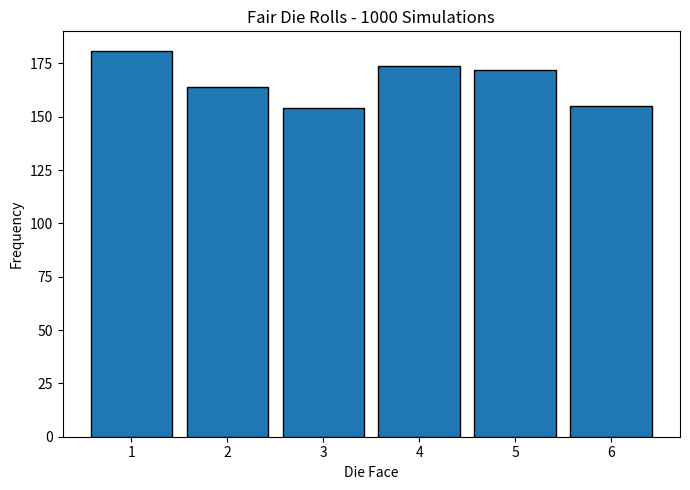

Source code (Python):
import numpy as np
import matplotlib.pyplot as plt
# Fix the random seed for reproducible results
np.random.seed(42)
# Roll a fair six-sided die 1000 times
rolls = np.random.randint(1, 7, size=1000)
# Print first 10 rolls
print("First 10 rolls:", rolls[:10])
# Count occurrences of each face
faces, counts = np.unique(rolls, return_counts=True)
print("\nFace Count Empirical P Theoretical P")
for face, count in zip(faces, counts):
    empirical_probability = count / 1000
    theoretical_probability = 1 / 6
    print(
        f"{face:>4} "
        f"{count:>5} "
        f"{empirical_probability:>10.4f} "
        f"{theoretical_probability:>14.4f}"
    )
# Create histogram
plt.figure(figsize=(7, 5))
plt.hist(
    rolls,
    bins=np.arange(0.5, 7.5, 1),
    edgecolor="black",
    rwidth=0.85
)
plt.xticks(range(1, 7))
plt.xlabel("Die Face")
plt.ylabel("Frequency")
plt.title("Fair Die Rolls - 1000 Simulations")
plt.tight_layout()
# Save histogram
plt.savefig("die_rolls.png", dpi=150)
plt.close()
print("\nSaved die_rolls.png")
